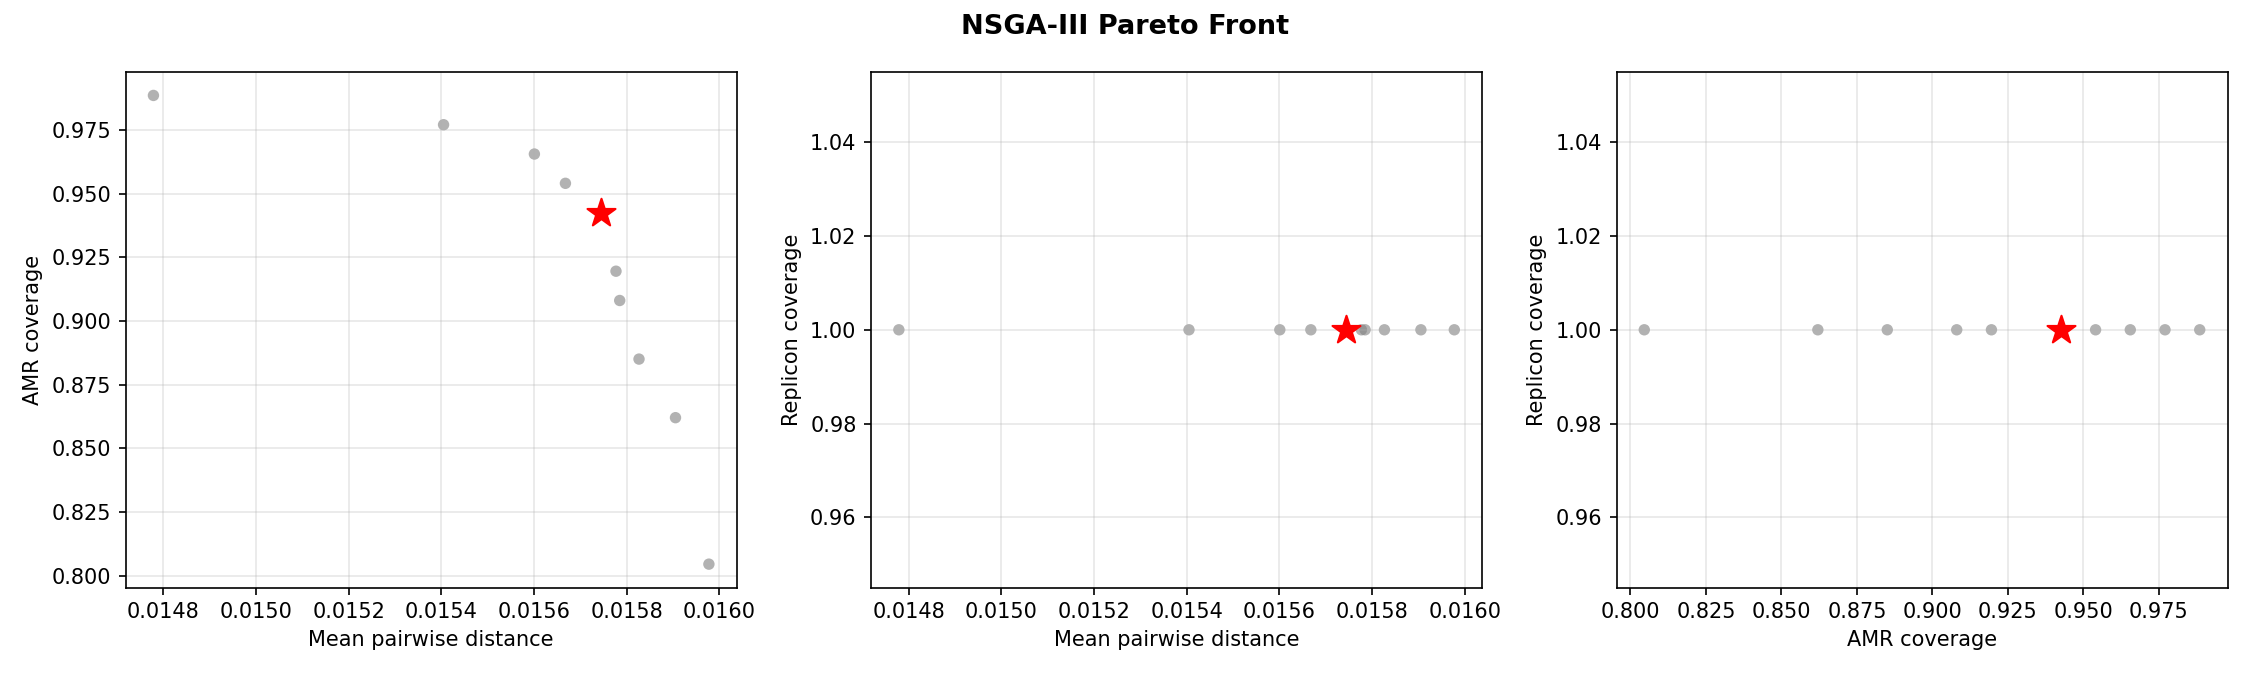

Data behind this chart, as committed beside it:
solution_id	mean_pairwise_dist	pct_amr_covered	pct_rep_covered	is_recommended	selected_samples
0	0.01478	0.9885	1.0	False	EuSCAPE_BE078;EuSCAPE_BE092;EuSCAPE_CZ00…
1	0.01598	0.8046	1.0	False	EuSCAPE_BE078;EuSCAPE_BE092;EuSCAPE_DE02…
2	0.01578	0.9195	1.0	False	EuSCAPE_BE078;EuSCAPE_BE092;EuSCAPE_DE01…
3	0.01591	0.8621	1.0	False	EuSCAPE_BE078;EuSCAPE_BE092;EuSCAPE_DE01…
4	0.01567	0.954	1.0	False	EuSCAPE_BE078;EuSCAPE_BE092;EuSCAPE_DE01…
5	0.0154	0.977	1.0	False	EuSCAPE_BE078;EuSCAPE_BE092;EuSCAPE_CZ00…
6	0.01583	0.8851	1.0	False	EuSCAPE_BE078;EuSCAPE_BE092;EuSCAPE_DE02…
7	0.01579	0.908	1.0	False	EuSCAPE_BE078;EuSCAPE_BE092;EuSCAPE_DE01…
8	0.01574	0.9425	1.0	True	EuSCAPE_BE078;EuSCAPE_BE092;EuSCAPE_DE01…
9	0.0156	0.9655	1.0	False	EuSCAPE_BE078;EuSCAPE_BE092;EuSCAPE_DE01…
